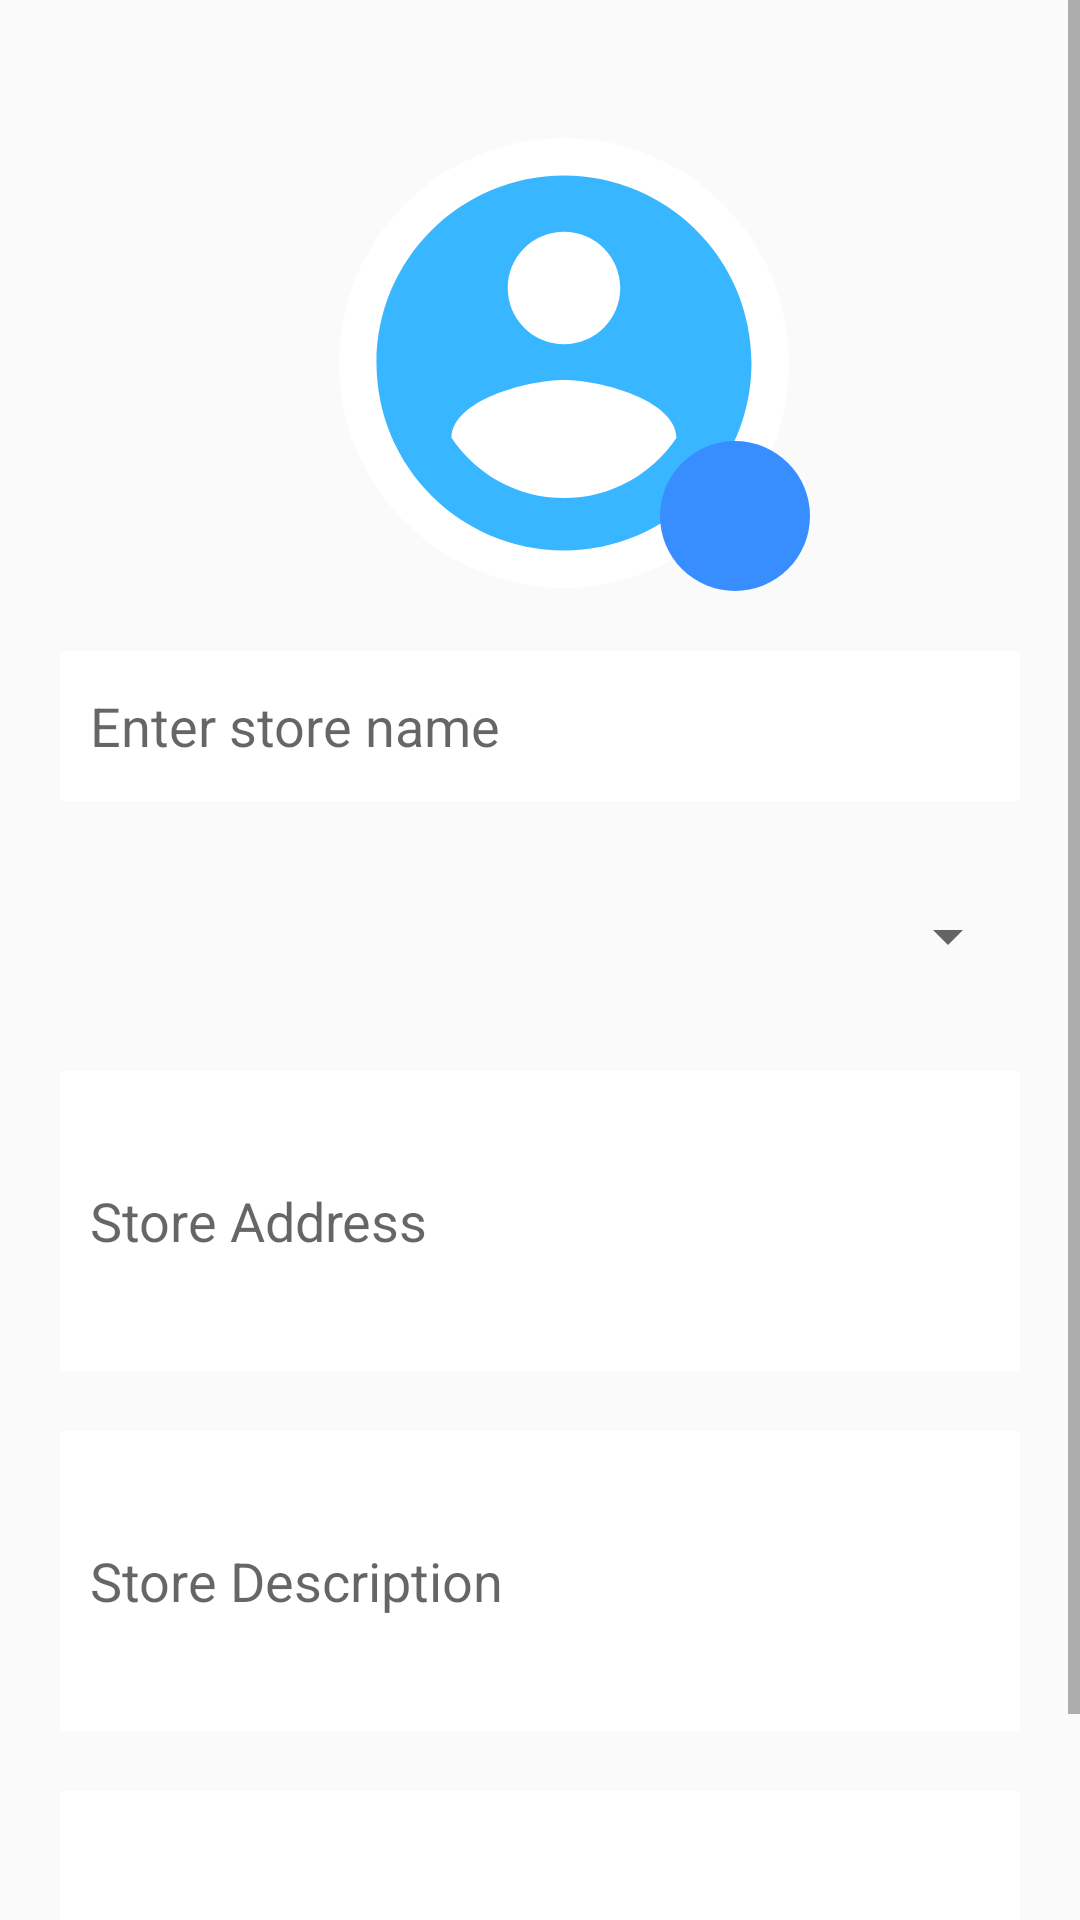

This screen was rendered from an Android layout file. Write that file and the resources it references.
<!-- AndroidManifest.xml: application theme AppTheme -->
<!-- res/layout/activity_userpicandotherdata.xml -->
<?xml version="1.0" encoding="utf-8"?>
<ScrollView android:layout_width="match_parent"
    android:layout_height="match_parent"
    android:orientation="vertical"
    xmlns:android="http://schemas.android.com/apk/res/android" >
<LinearLayout xmlns:android="http://schemas.android.com/apk/res/android"
    xmlns:app="http://schemas.android.com/apk/res-auto"
    xmlns:tools="http://schemas.android.com/tools"
    android:layout_width="match_parent"
    android:layout_height="match_parent"
    tools:context=".Userpicandotherdata"
    android:orientation="vertical">
    <AbsoluteLayout
        android:layout_width="match_parent"
        android:layout_height="wrap_content"
        >
    <ImageButton
        android:id="@+id/UserprofileScreen_Imagebutton_profileimage"
        android:layout_width="150dp"
        android:layout_height="150dp"
        android:layout_x="113dp"
        android:layout_y="46dp"
        android:src="@drawable/ic_account_circle_black_24dp"
        android:scaleType="centerCrop"
        android:background="@drawable/imageroundhape"/>

    <ImageButton
        android:id="@+id/UserprofileScreen_Imagebutton_chooseimage"
        android:layout_width="50dp"
        android:layout_height="50dp"
        android:layout_x="220dp"
        android:layout_y="147dp"
        android:background="@drawable/roundshape"
        android:src="@drawable/ic_add_a_photo_black_24dp"

        />
    </AbsoluteLayout>
    <EditText
        android:id="@+id/UserprofileScreen_edittext_shopname"
        android:layout_width="match_parent"
        android:layout_height="50dp"
       android:layout_marginTop="20dp"
        android:layout_marginLeft="20dp"
        android:layout_marginRight="20dp"
        android:background="@drawable/edittext_shap"
        android:hint="@string/storename"
        android:padding="10dp"
       />
    <Spinner
        android:id="@+id/UserprofileScreen_spinner_type"
        android:layout_width="match_parent"
        android:layout_height="50dp"
        android:layout_marginTop="20dp"
        android:layout_marginLeft="20dp"
        android:layout_marginRight="20dp"
        style="@style/Base.TextAppearance.AppCompat.Widget.TextView.SpinnerItem"
     ></Spinner>

    <EditText
        android:id="@+id/UserprofileScreen_edittext_shopaddress"
        android:layout_width="match_parent"
        android:layout_height="100dp"
        android:layout_marginTop="20dp"
        android:layout_marginLeft="20dp"
        android:layout_marginRight="20dp"
        android:background="@drawable/edittext_shap"
       android:padding="10dp"
        android:hint="@string/storeAddress" />
    <EditText
        android:id="@+id/UserprofileScreen_edittext_shopdescription"
        android:layout_width="match_parent"
        android:layout_height="100dp"
        android:layout_marginTop="20dp"
        android:layout_marginLeft="20dp"
        android:layout_marginRight="20dp"
        android:background="@drawable/edittext_shap"
        android:padding="10dp"
        android:hint="@string/storedes" />
    <EditText
        android:id="@+id/UserprofileScreen_edittext_shopcontact"
        android:layout_width="match_parent"
        android:layout_height="50dp"
        android:layout_marginTop="20dp"
        android:layout_marginLeft="20dp"
        android:layout_marginRight="20dp"
        android:inputType="phone"
        android:background="@drawable/edittext_shap"
        android:padding="10dp"
        />

    <Button
        android:id="@+id/UserprofileScreen_button_setprofile"
        android:layout_width="match_parent"
        android:layout_height="50dp"
        android:layout_marginTop="20dp"
        android:layout_marginLeft="20dp"
        android:layout_marginRight="20dp"
        android:background="@drawable/color_shape"
        android:padding="10dp"
        android:textColor="@color/white"
        android:text="@string/setprofile" />


</LinearLayout>
</ScrollView>
<!-- resources referenced by this layout -->
<resources>
  <color name="white">#ffffffff</color>
  <!-- drawable color_shape (drawable) -->
  <?xml version="1.0" encoding="utf-8"?>
  <shape xmlns:android="http://schemas.android.com/apk/res/android"
      android:shape="rectangle">
      <gradient
          android:centerX="45"
          android:angle="90"
          android:centerColor="@color/colorPrimaryDark"
          android:endColor="@color/colorPrimaryDark"
          android:startColor="@color/colorPrimaryDark"
          />
  
  </shape>
  <!-- drawable edittext_shap (drawable) -->
  <?xml version="1.0" encoding="utf-8"?>
  <shape xmlns:android="http://schemas.android.com/apk/res/android"
      android:shape="rectangle">
      <gradient
          android:startColor="@color/white"
          android:endColor="@color/white"
          android:centerColor="@color/white"
          android:angle="90"
          android:centerX="45"
          />
  
  
  </shape>
  <!-- drawable ic_account_circle_black_24dp (drawable) -->
  <vector xmlns:android="http://schemas.android.com/apk/res/android"
          android:width="24dp"
          android:height="24dp"
          android:viewportWidth="24.0"
          android:viewportHeight="24.0">
      <path
          android:fillColor="#38b6ff"
          android:pathData="M12,2C6.48,2 2,6.48 2,12s4.48,10 10,10 10,-4.48 10,-10S17.52,2 12,2zM12,5c1.66,0 3,1.34 3,3s-1.34,3 -3,3 -3,-1.34 -3,-3 1.34,-3 3,-3zM12,19.2c-2.5,0 -4.71,-1.28 -6,-3.22 0.03,-1.99 4,-3.08 6,-3.08 1.99,0 5.97,1.09 6,3.08 -1.29,1.94 -3.5,3.22 -6,3.22z"/>
  </vector>
  <!-- drawable imageroundhape (drawable) -->
  <?xml version="1.0" encoding="utf-8"?>
  <shape xmlns:android="http://schemas.android.com/apk/res/android"
      android:shape="oval">
      <gradient
          android:angle="90"
          android:centerColor="@color/white"
          android:endColor="@color/white"
          android:startColor="@color/white"
          />
      <size
          android:height="50dp"
          android:width="50dp"
          />
  
  </shape>
  <!-- drawable roundshape (drawable) -->
  <?xml version="1.0" encoding="utf-8"?>
  <shape xmlns:android="http://schemas.android.com/apk/res/android"
      android:shape="oval">
      <gradient
          android:angle="90"
          android:centerColor="@color/colorPrimary"
          android:endColor="@color/colorPrimary"
          android:startColor="@color/colorPrimary"
          />
      <size
          android:height="50dp"
          android:width="50dp"
          />
  
  </shape>
  <string name="setprofile">Set Profile</string>
  <string name="storeAddress">Store Address</string>
  <string name="storedes">Store Description</string>
  <string name="storename">Enter store name</string>
  <style name="AppTheme" parent="Theme.AppCompat.Light.DarkActionBar">
          
          <item name="colorPrimary">@color/colorPrimary</item>
          <item name="colorPrimaryDark">@color/colorPrimaryDark</item>
          <item name="colorAccent">@color/colorAccent</item>
      </style>
  <color name="colorPrimaryDark">#388eff</color>
  <color name="colorPrimary">#388eff</color>
  <color name="colorAccent">#D81B60</color>
</resources>
